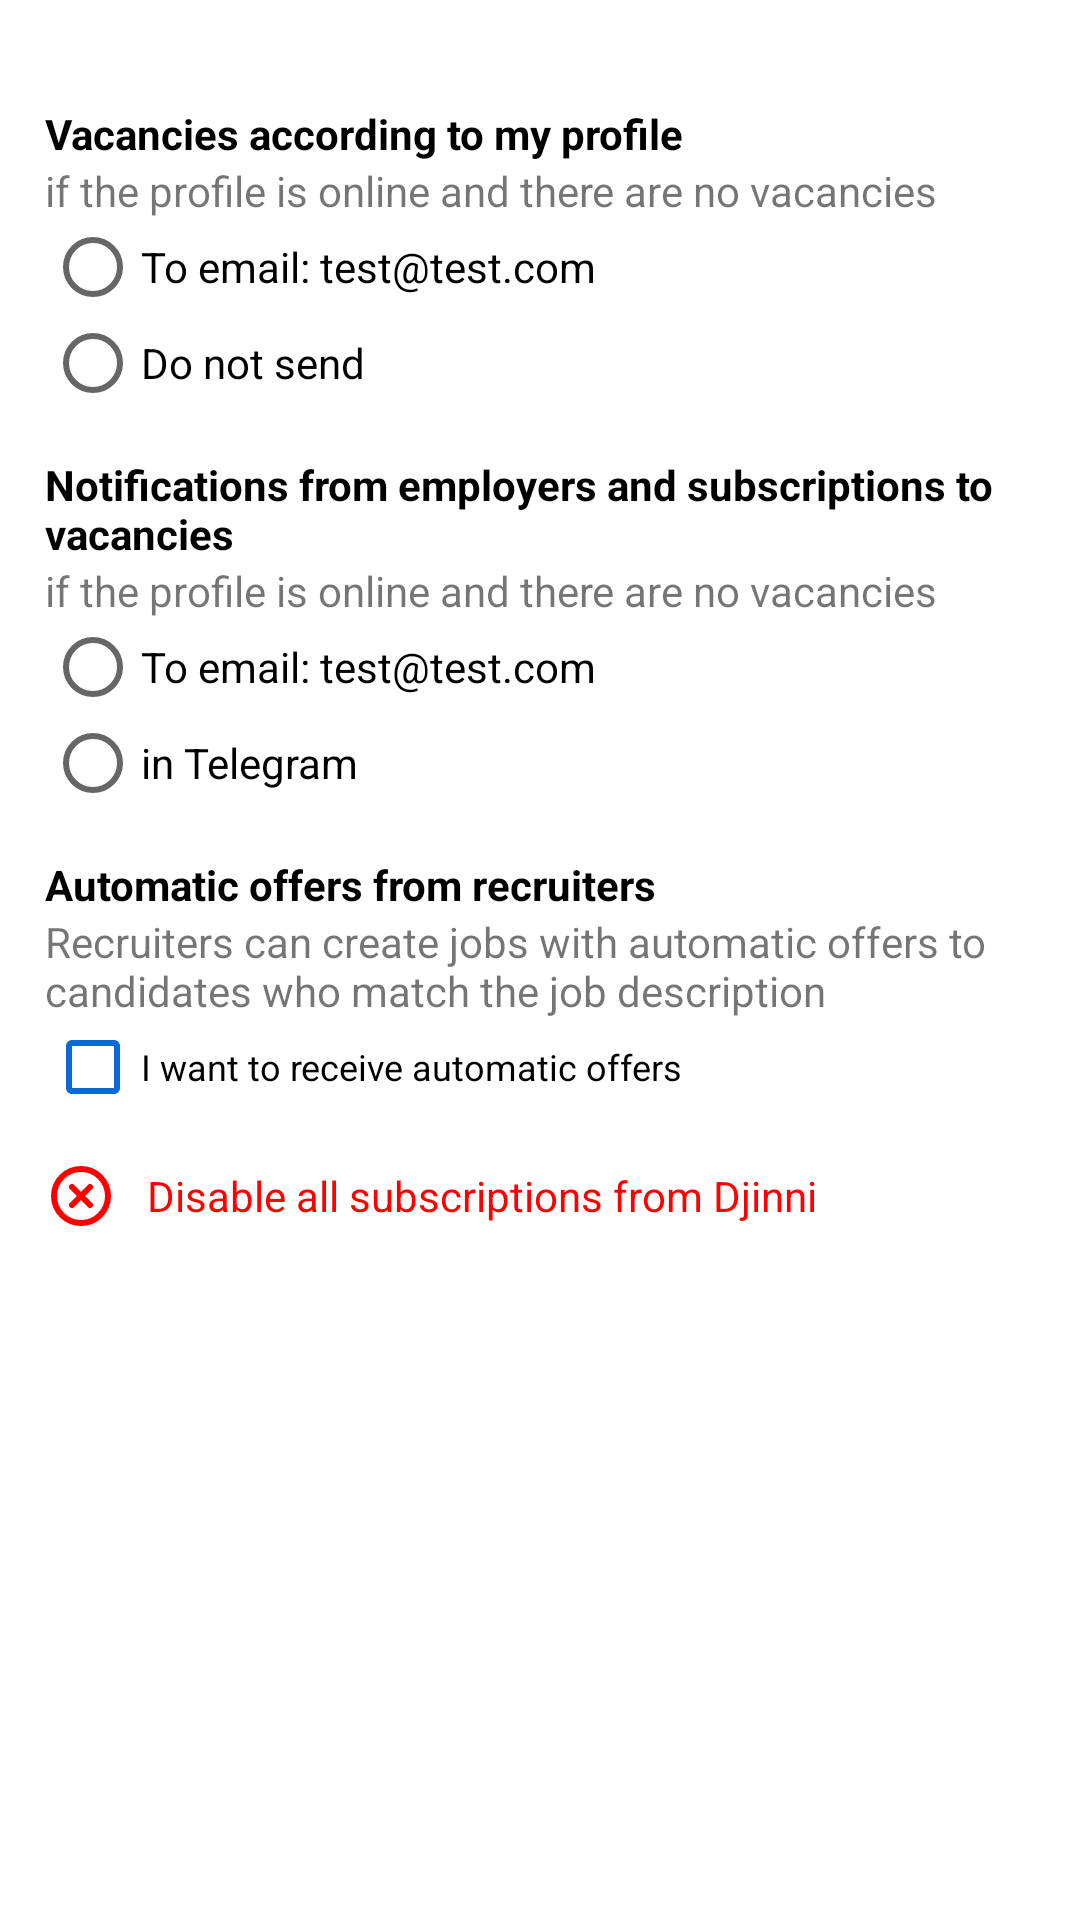

Here is an Android app screen rendered from its layout file. Give the layout XML and the strings, colors and styles it references.
<!-- AndroidManifest.xml: application theme Theme.Djinni -->
<!-- res/layout/fragment_subscriptions.xml -->
<?xml version="1.0" encoding="utf-8"?>
<androidx.constraintlayout.widget.ConstraintLayout xmlns:android="http://schemas.android.com/apk/res/android"
    xmlns:app="http://schemas.android.com/apk/res-auto"
    xmlns:tools="http://schemas.android.com/tools"
    android:layout_width="match_parent"
    android:layout_height="match_parent"
    android:padding="15dp"
    tools:context=".ui.profile.screens.SubscriptionsFragment">

    <androidx.appcompat.widget.AppCompatTextView
        android:id="@+id/tv_subs_vacancies"
        android:layout_width="match_parent"
        android:layout_height="wrap_content"
        android:layout_marginTop="20dp"
        android:text="@string/subs_vacancies"
        android:textColor="@color/black"
        android:textStyle="bold"
        app:layout_constraintEnd_toEndOf="parent"
        app:layout_constraintStart_toStartOf="parent"
        app:layout_constraintTop_toTopOf="parent" />

    <androidx.appcompat.widget.AppCompatTextView
        android:id="@+id/tv_subs_vacancies_tip"
        android:layout_width="match_parent"
        android:layout_height="wrap_content"
        android:text="@string/subs_vacancies_tip"
        app:layout_constraintEnd_toEndOf="parent"
        app:layout_constraintStart_toStartOf="parent"
        app:layout_constraintTop_toBottomOf="@+id/tv_subs_vacancies" />

    <RadioGroup
        android:id="@+id/rbg_subs_vacancies"
        android:layout_width="wrap_content"
        android:layout_height="wrap_content"
        app:layout_constraintStart_toStartOf="parent"
        app:layout_constraintTop_toBottomOf="@+id/tv_subs_vacancies_tip">

        <androidx.appcompat.widget.AppCompatRadioButton
            android:id="@+id/rb_subs_vacancies_email"
            android:layout_width="match_parent"
            android:layout_height="wrap_content"
            android:text="@string/subs_vacancies_email" />

        <androidx.appcompat.widget.AppCompatRadioButton
            android:id="@+id/rb_subs_vacancies_not_send"
            android:layout_width="match_parent"
            android:layout_height="wrap_content"
            android:text="@string/subs_vacancies_not_send" />

    </RadioGroup>

    <androidx.appcompat.widget.AppCompatTextView
        android:id="@+id/tv_subs_notifications"
        android:layout_width="match_parent"
        android:layout_height="wrap_content"
        android:layout_marginTop="15dp"
        android:text="@string/subs_notifications"
        android:textColor="@color/black"
        android:textStyle="bold"
        app:layout_constraintEnd_toEndOf="parent"
        app:layout_constraintStart_toStartOf="parent"
        app:layout_constraintTop_toBottomOf="@+id/rbg_subs_vacancies" />

    <androidx.appcompat.widget.AppCompatTextView
        android:id="@+id/tv_subs_notifications_tip"
        android:layout_width="match_parent"
        android:layout_height="wrap_content"
        android:text="@string/subs_notifications_tip"
        app:layout_constraintEnd_toEndOf="parent"
        app:layout_constraintStart_toStartOf="parent"
        app:layout_constraintTop_toBottomOf="@+id/tv_subs_notifications" />

    <RadioGroup
        android:id="@+id/rbg_subs_notifications"
        android:layout_width="wrap_content"
        android:layout_height="wrap_content"
        app:layout_constraintStart_toStartOf="parent"
        app:layout_constraintTop_toBottomOf="@+id/tv_subs_notifications_tip">

        <androidx.appcompat.widget.AppCompatRadioButton
            android:id="@+id/rb_subs_notifications_email"
            android:layout_width="match_parent"
            android:layout_height="wrap_content"
            android:text="@string/subs_notifications_email" />

        <androidx.appcompat.widget.AppCompatRadioButton
            android:id="@+id/rb_subs_notifications_telegram"
            android:layout_width="match_parent"
            android:layout_height="wrap_content"
            android:text="@string/subs_notifications_telegram" />

    </RadioGroup>

    <androidx.appcompat.widget.AppCompatTextView
        android:id="@+id/tv_subs_offers_recruiters"
        android:layout_width="match_parent"
        android:layout_height="wrap_content"
        android:layout_marginTop="15dp"
        android:text="@string/subs_offers_recruiters"
        android:textColor="@color/black"
        android:textStyle="bold"
        app:layout_constraintEnd_toEndOf="parent"
        app:layout_constraintStart_toStartOf="parent"
        app:layout_constraintTop_toBottomOf="@+id/rbg_subs_notifications" />

    <androidx.appcompat.widget.AppCompatTextView
        android:id="@+id/tv_subs_offers_recruiters_tip"
        android:layout_width="match_parent"
        android:layout_height="wrap_content"
        android:text="@string/subs_offers_recruiters_tip"
        app:layout_constraintEnd_toEndOf="parent"
        app:layout_constraintStart_toStartOf="parent"
        app:layout_constraintTop_toBottomOf="@+id/tv_subs_offers_recruiters" />

    <androidx.appcompat.widget.AppCompatCheckBox
        android:id="@+id/chb_subs_receive_offers"
        android:layout_width="wrap_content"
        android:layout_height="wrap_content"
        android:text="@string/subs_receive_offers"
        app:layout_constraintStart_toStartOf="parent"
        app:layout_constraintTop_toBottomOf="@+id/tv_subs_offers_recruiters_tip" />

    <LinearLayout
        android:id="@+id/ll_subs_disable_all"
        android:layout_width="match_parent"
        android:layout_height="wrap_content"
        android:layout_marginTop="15dp"
        android:gravity="center"
        android:orientation="horizontal"
        app:layout_constraintEnd_toEndOf="parent"
        app:layout_constraintStart_toStartOf="parent"
        app:layout_constraintTop_toBottomOf="@+id/chb_subs_receive_offers"
        tools:ignore="UseCompoundDrawables">

        <androidx.appcompat.widget.AppCompatImageView
            android:layout_width="wrap_content"
            android:layout_height="wrap_content"
            android:importantForAccessibility="no"
            android:src="@drawable/ic_disable_24dp" />

        <androidx.appcompat.widget.AppCompatTextView
            android:id="@+id/tv_subs_disable_all"
            android:layout_width="match_parent"
            android:layout_height="wrap_content"
            android:paddingStart="10dp"
            android:text="@string/subs_disable_all"
            android:textColor="#FF0000" />

    </LinearLayout>

</androidx.constraintlayout.widget.ConstraintLayout>
<!-- resources referenced by this layout -->
<resources>
  <color name="black">#FF000000</color>
  <string name="subs_disable_all">Disable all subscriptions from Djinni</string>
  <string name="subs_notifications">Notifications from employers and subscriptions to vacancies</string>
  <string name="subs_notifications_email">To email: test@test.com</string>
  <string name="subs_notifications_telegram">in Telegram</string>
  <string name="subs_notifications_tip">if the profile is online and there are no vacancies</string>
  <string name="subs_offers_recruiters">Automatic offers from recruiters</string>
  <string name="subs_offers_recruiters_tip">Recruiters can create jobs with automatic offers to candidates who match the job description</string>
  <string name="subs_receive_offers">I want to receive automatic offers</string>
  <string name="subs_vacancies">Vacancies according to my profile</string>
  <string name="subs_vacancies_email">To email: test@test.com</string>
  <string name="subs_vacancies_not_send">Do not send</string>
  <string name="subs_vacancies_tip">if the profile is online and there are no vacancies</string>
  <style name="Theme.Djinni" parent="Theme.MaterialComponents.DayNight.NoActionBar">
          
          <item name="colorPrimary">@color/blue_djinni</item>
          <item name="colorPrimaryVariant">@color/purple_700</item>
          <item name="colorOnPrimary">@color/white</item>
          
          <item name="colorSecondary">@color/blue_djinni</item>
          <item name="colorSecondaryVariant">@color/teal_700</item>
          <item name="colorOnSecondary">@color/black</item>
          
          <item name="android:statusBarColor">?attr/colorPrimaryVariant</item>
          
          <item name="android:windowFullscreen">true</item>
  
          <item name="buttonStyle">@style/DefaultDjinniButton</item>
          <item name="radioButtonStyle">@style/DefaultDjinniRadioButton</item>
          <item name="checkboxStyle">@style/DefaultDjinniСheckBox</item>
      </style>
  <color name="blue_djinni">#0969DA</color>
  <color name="purple_700">#FF3700B3</color>
  <color name="white">#FFFFFFFF</color>
  <color name="teal_700">#FF018786</color>
  <style name="DefaultDjinniButton" parent="Widget.AppCompat.Button">
          <item name="android:textSize">16sp</item>
          <item name="android:textColor">@color/white</item>
          <item name="borderRound">20dp</item>
          <item name="android:padding">10dp</item>
          <item name="android:background">@drawable/style_default_button</item>
      </style>
  <style name="DefaultDjinniRadioButton" parent="Widget.AppCompat.CompoundButton.RadioButton">
          <item name="android:textSize">14sp</item>
          <item name="colorAccent">@color/blue_djinni</item>
          <item name="android:textColorSecondary">@color/gray_djinni</item>
      </style>
  <!-- drawable style_default_button (drawable) -->
  <?xml version="1.0" encoding="utf-8"?>
  <shape xmlns:android="http://schemas.android.com/apk/res/android">
      <corners android:radius="10dp" />
      <solid android:color="@color/blue_djinni" />
  </shape>
  <color name="gray_djinni">#EBEBEB</color>
</resources>
